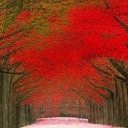
Generation parameters embedded in this image by ComfyUI (PNG 'prompt' text chunk: the API-format workflow graph, JSON):
{"3":{"inputs":{"seed":8915,"steps":20,"cfg":8.0,"sampler_name":"euler","scheduler":"normal","denoise":1.0,"model":["4",0],"positive":["6",0],"negative":["7",0],"latent_image":["5",0]},"class_type":"KSampler","_meta":{"title":"KSampler"}},"4":{"inputs":{"ckpt_name":"stable-diffusion-nano-2-1.ckpt"},"class_type":"CheckpointLoaderSimple","_meta":{"title":"Load Checkpoint"}},"5":{"inputs":{"width":128,"height":128,"batch_size":5},"class_type":"EmptyLatentImage","_meta":{"title":"Empty Latent Image"}},"6":{"inputs":{"text":"Beautiful","clip":["4",1]},"class_type":"CLIPTextEncode","_meta":{"title":"CLIP Text Encode (Prompt)"}},"7":{"inputs":{"text":"watermark","clip":["4",1]},"class_type":"CLIPTextEncode","_meta":{"title":"CLIP Text Encode (Prompt)"}},"8":{"inputs":{"samples":["3",0],"vae":["4",2]},"class_type":"VAEDecode","_meta":{"title":"VAE Decode"}},"9":{"inputs":{"filename_prefix":"ComfyUI","images":["8",0]},"class_type":"SaveImage","_meta":{"title":"Save Image"}}}